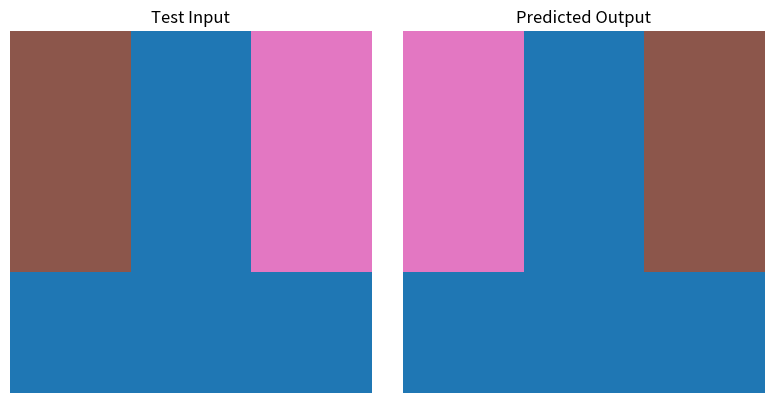
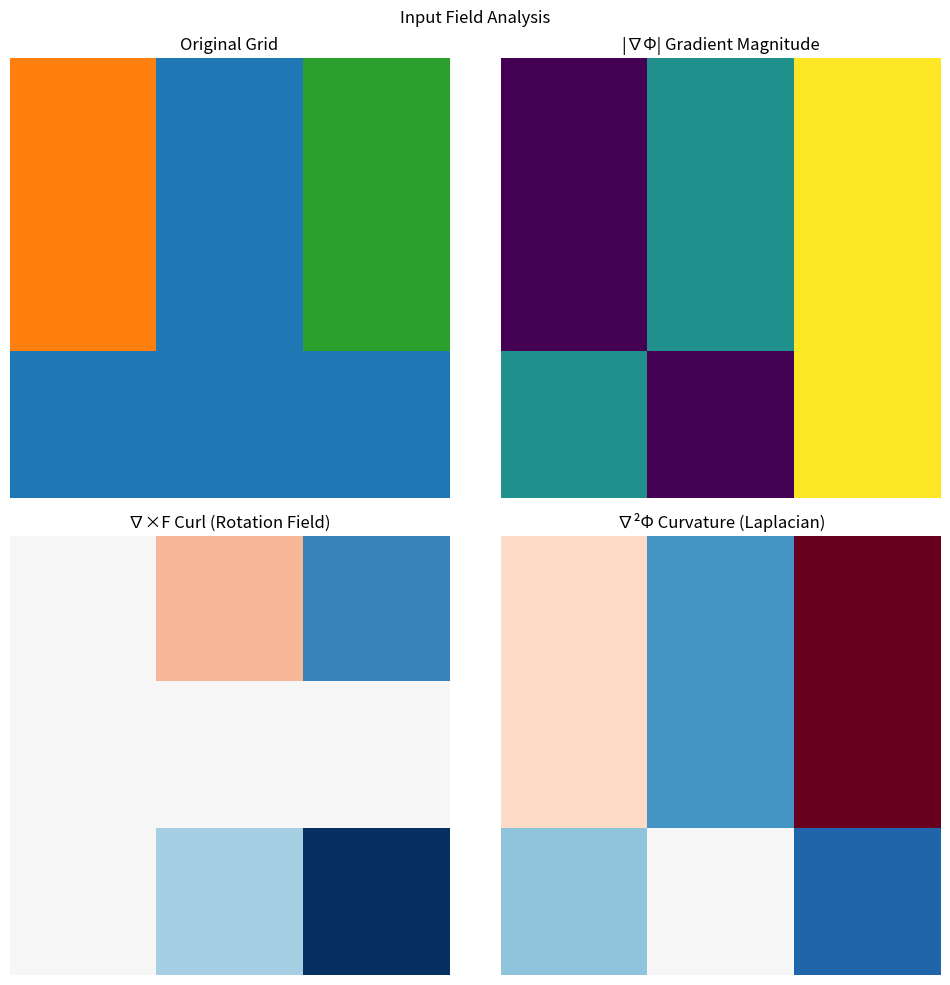

Source code (Python) for these figures, in order:
# --- ARC Curvent Field Theory Solver ---
# Integrates gradient, curl, and curvature processors for symmetry detection

import json
import numpy as np
import matplotlib.pyplot as plt
from scipy.ndimage import label
from copy import deepcopy

# ============================================
# CURVENT FIELD PROCESSORS
# ============================================

def compute_gradient(grid):
    """∇Φ - Discrete gradient capturing value flow direction"""
    grid = np.array(grid, dtype=float)
    dy = np.diff(grid, axis=0, prepend=grid[:1])
    dx = np.diff(grid, axis=1, prepend=grid[:, :1])
    return dy, dx

def compute_curl(grid):
    """∇×F - Curl captures rotational/swap symmetry

    In 2D discrete fields, curl measures local rotation tendency.
    High curl magnitude at boundaries indicates reflection/swap patterns.
    """
    grid = np.array(grid, dtype=float)
    dy, dx = compute_gradient(grid)

    # Curl in 2D: ∂Fx/∂y - ∂Fy/∂x
    # Using roll to compute cross-derivatives
    curl = np.roll(dx, -1, axis=0) - np.roll(dy, -1, axis=1)
    return curl

def compute_curvature(grid):
    """∇²Φ - Laplacian for detecting stable/anchor regions"""
    grid = np.array(grid, dtype=float)
    laplacian = (
        np.roll(grid, 1, axis=0) + np.roll(grid, -1, axis=0) +
        np.roll(grid, 1, axis=1) + np.roll(grid, -1, axis=1) - 4 * grid
    )
    return laplacian

def compute_symmetry_tensor(grid):
    """Compute symmetry metrics using field operators"""
    grid = np.array(grid, dtype=float)
    curl = compute_curl(grid)

    # Symmetry scores
    h, w = grid.shape

    # Horizontal flip symmetry: compare grid with fliplr
    flip_lr_diff = np.sum(np.abs(grid - np.fliplr(grid)))
    flip_lr_score = 1.0 / (1.0 + flip_lr_diff)

    # Vertical flip symmetry
    flip_ud_diff = np.sum(np.abs(grid - np.flipud(grid)))
    flip_ud_score = 1.0 / (1.0 + flip_ud_diff)

    # 180° rotation symmetry
    rot180_diff = np.sum(np.abs(grid - np.rot90(grid, 2)))
    rot180_score = 1.0 / (1.0 + rot180_diff)

    # 90° rotation symmetry (only for square grids)
    if h == w:
        rot90_diff = np.sum(np.abs(grid - np.rot90(grid, 1)))
        rot90_score = 1.0 / (1.0 + rot90_diff)
    else:
        rot90_score = 0.0

    # Curl asymmetry - high values indicate transformation potential
    curl_magnitude = np.mean(np.abs(curl))

    return {
        'flip_lr': flip_lr_score,
        'flip_ud': flip_ud_score,
        'rot90': rot90_score,
        'rot180': rot180_score,
        'curl_magnitude': curl_magnitude
    }

# ============================================
# TRANSFORMATION DETECTION
# ============================================

def detect_transformation(input_grid, output_grid):
    """Use Curvent field analysis to detect transformation type"""
    inp = np.array(input_grid)
    out = np.array(output_grid)

    # Direct transformations
    if np.array_equal(out, np.fliplr(inp)):
        return ('flip_lr', None)

    if np.array_equal(out, np.flipud(inp)):
        return ('flip_ud', None)

    if np.array_equal(out, np.rot90(inp, 1)):
        return ('rot90', 1)

    if np.array_equal(out, np.rot90(inp, 2)):
        return ('rot180', None)

    if np.array_equal(out, np.rot90(inp, 3)):
        return ('rot270', None)

    if np.array_equal(out, np.transpose(inp)):
        return ('transpose', None)

    # Value mapping detection
    value_map = detect_value_mapping(inp, out)
    if value_map:
        return ('value_map', value_map)

    # Positional shift detection
    shift = detect_shift(inp, out)
    if shift != (0, 0):
        return ('shift', shift)

    # Scale detection
    scale = detect_scale(inp, out)
    if scale:
        return ('scale', scale)

    # Block swap detection using curl
    swap = detect_block_swap_curl(inp, out)
    if swap:
        return ('block_swap', swap)

    return ('unknown', None)

def detect_value_mapping(inp, out):
    """Detect color/value replacement patterns"""
    if inp.shape != out.shape:
        return None

    mapping = {}
    for i in range(inp.shape[0]):
        for j in range(inp.shape[1]):
            iv, ov = inp[i, j], out[i, j]
            if iv in mapping:
                if mapping[iv] != ov:
                    return None  # Inconsistent mapping
            else:
                mapping[iv] = ov

    # Check if it's a non-trivial mapping
    if all(k == v for k, v in mapping.items()):
        return None

    return mapping

def detect_shift(inp, out):
    """Detect if output is shifted version of input"""
    if inp.shape != out.shape:
        return (0, 0)

    # Try all possible shifts
    h, w = inp.shape
    for dy in range(-h+1, h):
        for dx in range(-w+1, w):
            shifted = np.roll(np.roll(inp, dy, axis=0), dx, axis=1)
            if np.array_equal(shifted, out):
                return (dy, dx)

    return (0, 0)

def detect_scale(inp, out):
    """Detect scaling transformations"""
    ih, iw = inp.shape
    oh, ow = out.shape

    if oh % ih == 0 and ow % iw == 0:
        sy, sx = oh // ih, ow // iw
        # Verify by tiling
        tiled = np.repeat(np.repeat(inp, sy, axis=0), sx, axis=1)
        if np.array_equal(tiled, out):
            return (sy, sx)

    return None

def detect_block_swap_curl(inp, out):
    """Use curl field to detect block swap patterns

    Key insight: When blocks swap, the curl field shows
    opposite-sign vorticity at the swap boundaries.
    """
    curl_in = compute_curl(inp)
    curl_out = compute_curl(out)

    # If curl patterns are mirror-inverted, blocks swapped
    curl_diff = curl_in + np.fliplr(curl_out)
    if np.sum(np.abs(curl_diff)) < 0.1 * np.sum(np.abs(curl_in) + np.abs(curl_out)):
        return 'horizontal_swap'

    curl_diff = curl_in + np.flipud(curl_out)
    if np.sum(np.abs(curl_diff)) < 0.1 * np.sum(np.abs(curl_in) + np.abs(curl_out)):
        return 'vertical_swap'

    return None

# ============================================
# TRANSFORMATION APPLICATION
# ============================================

def apply_transformation(grid, transform_type, param):
    """Apply detected transformation to a grid"""
    grid = np.array(grid)

    if transform_type == 'flip_lr':
        return np.fliplr(grid)

    elif transform_type == 'flip_ud':
        return np.flipud(grid)

    elif transform_type == 'rot90':
        return np.rot90(grid, 1)

    elif transform_type == 'rot180':
        return np.rot90(grid, 2)

    elif transform_type == 'rot270':
        return np.rot90(grid, 3)

    elif transform_type == 'transpose':
        return np.transpose(grid)

    elif transform_type == 'value_map':
        result = grid.copy()
        for old_val, new_val in param.items():
            result[grid == old_val] = new_val
        return result

    elif transform_type == 'shift':
        dy, dx = param
        return np.roll(np.roll(grid, dy, axis=0), dx, axis=1)

    elif transform_type == 'scale':
        sy, sx = param
        return np.repeat(np.repeat(grid, sy, axis=0), sx, axis=1)

    elif transform_type == 'block_swap':
        if param == 'horizontal_swap':
            return np.fliplr(grid)
        elif param == 'vertical_swap':
            return np.flipud(grid)

    # Unknown - return as-is
    return grid

# ============================================
# MAIN SOLVER
# ============================================

def solve_arc_curvent(task):
    """Solve ARC task using Curvent Field Theory"""
    train_pairs = task['train']
    test_inputs = [np.array(t['input']) for t in task['test']]

    # Analyze all training pairs to find consistent transformation
    detected_transforms = []

    for pair in train_pairs:
        inp = np.array(pair['input'])
        out = np.array(pair['output'])

        transform = detect_transformation(inp, out)
        detected_transforms.append(transform)

        # Debug output
        print(f"  Training pair: {inp.shape} → {out.shape}")
        print(f"    Detected: {transform[0]}, param: {transform[1]}")

        # Show symmetry tensor
        sym = compute_symmetry_tensor(inp)
        print(f"    Symmetry: flip_lr={sym['flip_lr']:.3f}, flip_ud={sym['flip_ud']:.3f}")

    # Find consensus transformation
    transform_types = [t[0] for t in detected_transforms]
    if len(set(transform_types)) == 1:
        # All pairs agree on transformation type
        final_transform = detected_transforms[0]
        print(f"\n✓ Consensus transformation: {final_transform[0]}")
    else:
        # Take most common or first valid
        from collections import Counter
        most_common = Counter(transform_types).most_common(1)[0][0]
        for t in detected_transforms:
            if t[0] == most_common:
                final_transform = t
                break
        print(f"\n⚠ Mixed transforms, using: {final_transform[0]}")

    # Apply to test inputs
    predictions = []
    for test_grid in test_inputs:
        pred = apply_transformation(test_grid, final_transform[0], final_transform[1])
        predictions.append(pred.tolist())

    return predictions

# ============================================
# VISUALIZATION
# ============================================

def plot_grids(input_grid, pred_grid, title_prefix=""):
    """Display input and predicted output side by side"""
    fig, axs = plt.subplots(1, 2, figsize=(8, 4))
    cmap = plt.colormaps.get_cmap('tab10')

    axs[0].imshow(input_grid, cmap=cmap, vmin=0, vmax=9)
    axs[0].set_title(f"{title_prefix}Test Input")
    axs[0].axis('off')

    axs[1].imshow(pred_grid, cmap=cmap, vmin=0, vmax=9)
    axs[1].set_title(f"{title_prefix}Predicted Output")
    axs[1].axis('off')

    plt.tight_layout()
    plt.show()

def plot_curvent_analysis(grid, title="Curvent Analysis"):
    """Visualize the Curvent field components"""
    grid = np.array(grid, dtype=float)

    dy, dx = compute_gradient(grid)
    curl = compute_curl(grid)
    curv = compute_curvature(grid)

    fig, axs = plt.subplots(2, 2, figsize=(10, 10))

    # Original
    cmap = plt.colormaps.get_cmap('tab10')
    axs[0, 0].imshow(grid, cmap=cmap, vmin=0, vmax=9)
    axs[0, 0].set_title('Original Grid')
    axs[0, 0].axis('off')

    # Gradient magnitude
    grad_mag = np.sqrt(dy**2 + dx**2)
    axs[0, 1].imshow(grad_mag, cmap='viridis')
    axs[0, 1].set_title('|∇Φ| Gradient Magnitude')
    axs[0, 1].axis('off')

    # Curl
    axs[1, 0].imshow(curl, cmap='RdBu', vmin=-np.max(np.abs(curl)), vmax=np.max(np.abs(curl)))
    axs[1, 0].set_title('∇×F Curl (Rotation Field)')
    axs[1, 0].axis('off')

    # Curvature
    axs[1, 1].imshow(curv, cmap='RdBu', vmin=-np.max(np.abs(curv)), vmax=np.max(np.abs(curv)))
    axs[1, 1].set_title('∇²Φ Curvature (Laplacian)')
    axs[1, 1].axis('off')

    plt.suptitle(title)
    plt.tight_layout()
    plt.show()

# ============================================
# TEST CASES
# ============================================

if __name__ == "__main__":
    # Test: Horizontal swap (your failing case)
    test_swap = {
        "train": [
            {"input": [[1, 0, 2], [1, 0, 2], [0, 0, 0]],
             "output": [[2, 0, 1], [2, 0, 1], [0, 0, 0]]},
            {"input": [[3, 0, 4], [3, 0, 4], [0, 0, 0]],
             "output": [[4, 0, 3], [4, 0, 3], [0, 0, 0]]}
        ],
        "test": [{"input": [[5, 0, 6], [5, 0, 6], [0, 0, 0]]}]
    }

    print("=" * 50)
    print("TEST: Horizontal Swap Detection")
    print("=" * 50)

    predictions = solve_arc_curvent(test_swap)

    print("\n📊 Results:")
    for i, (test, pred) in enumerate(zip(test_swap['test'], predictions)):
        print(f"\nTest {i+1}:")
        print(f"  Input:    {test['input']}")
        print(f"  Predicted: {pred}")
        print(f"  Expected:  [[6, 0, 5], [6, 0, 5], [0, 0, 0]]")

        plot_grids(np.array(test['input']), np.array(pred))

    # Visualize Curvent fields
    print("\n" + "=" * 50)
    print("CURVENT FIELD ANALYSIS")
    print("=" * 50)
    plot_curvent_analysis(test_swap['train'][0]['input'], "Input Field Analysis")
